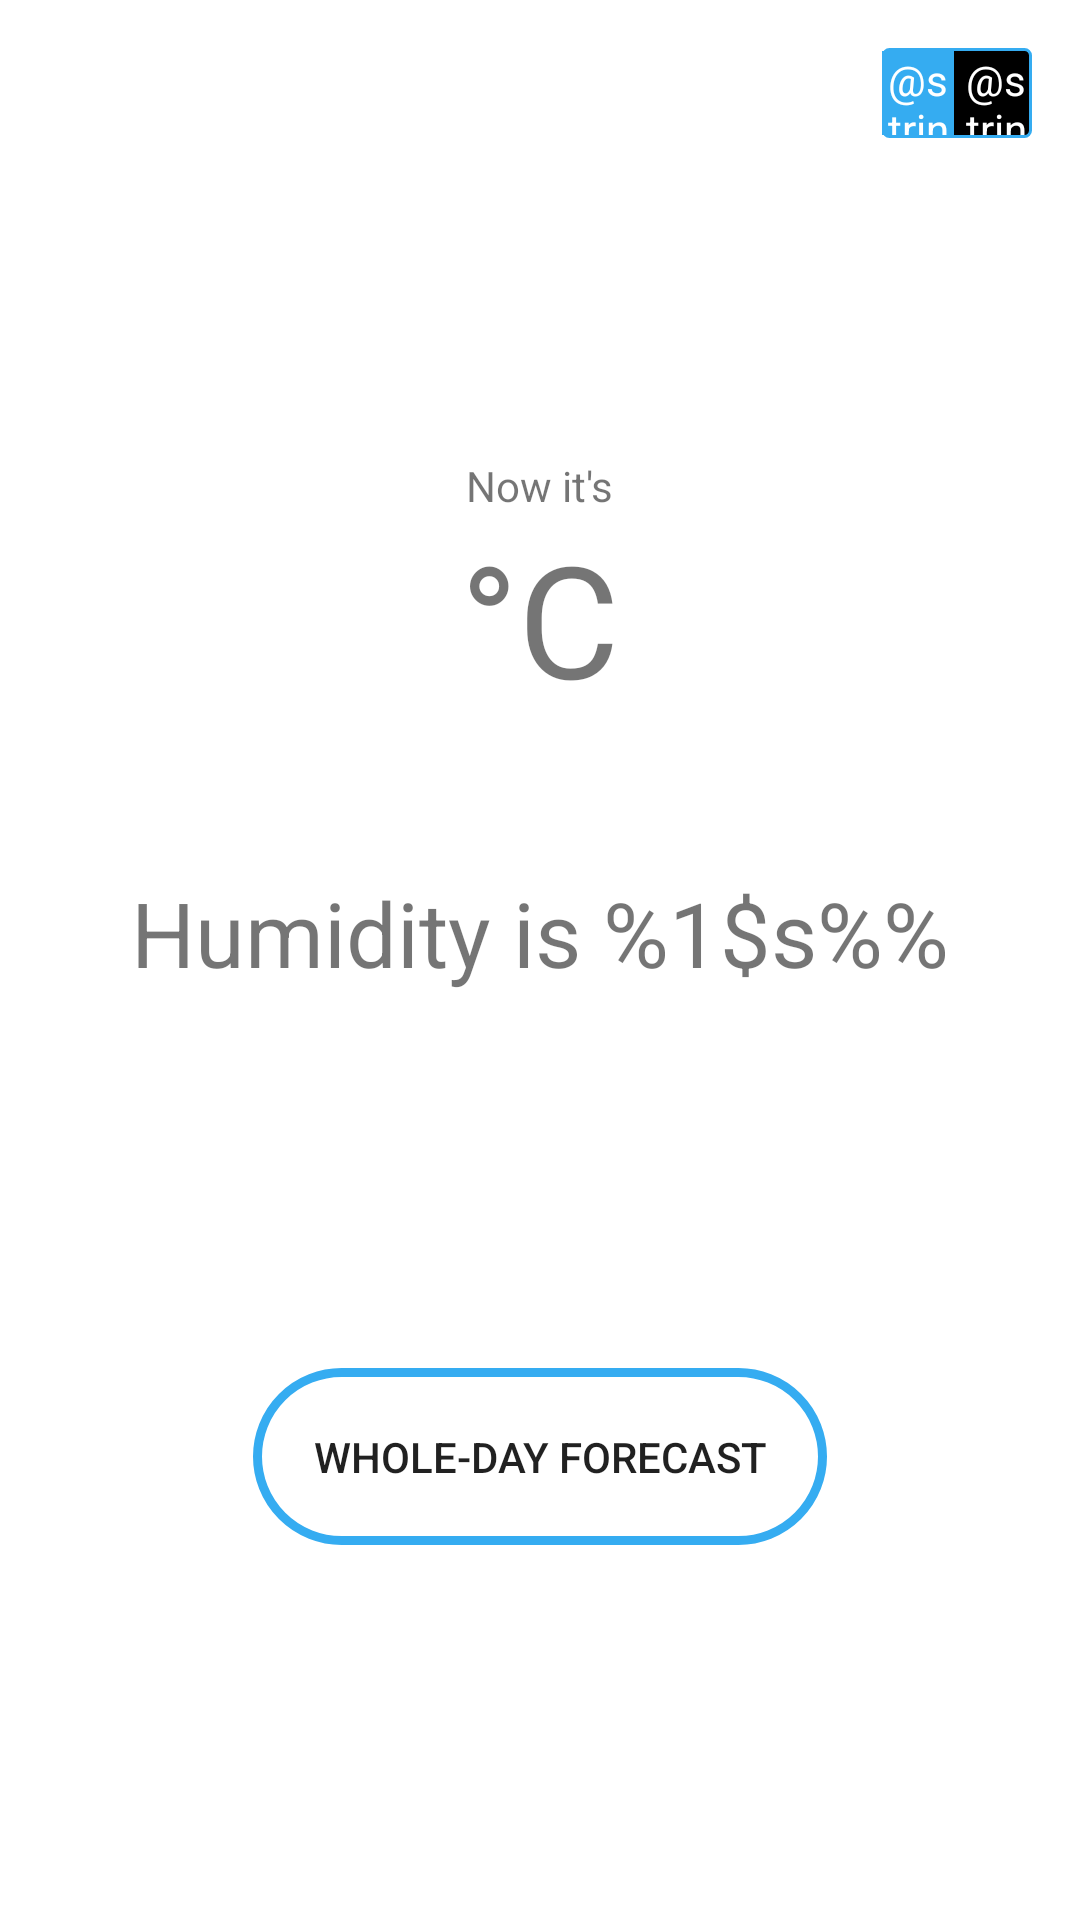

Android layout source for this screen:
<!-- AndroidManifest.xml: application theme AppTheme -->
<!-- res/layout/activity_current_weather.xml -->
<?xml version="1.0" encoding="utf-8"?>
<android.support.constraint.ConstraintLayout xmlns:android="http://schemas.android.com/apk/res/android"
    xmlns:app="http://schemas.android.com/apk/res-auto"
    xmlns:tools="http://schemas.android.com/tools"
    android:layout_width="match_parent"
    android:layout_height="match_parent"
    tools:context=".currentWeather.CurrentWeatherActivity">

    <include
        android:id="@+id/switch_degree"
        layout="@layout/item_swith_degree"
        android:layout_height="wrap_content"
        android:layout_width="0dp"
        app:layout_constraintEnd_toEndOf="parent"
        app:layout_constraintTop_toTopOf="parent"
        android:layout_margin="@dimen/margin_large"/>

    <TextView
        android:id="@+id/tvCity"
        android:layout_width="wrap_content"
        android:layout_height="wrap_content"
        android:textSize="30sp"
        android:layout_marginBottom="@dimen/margin_medium"
        app:layout_constraintBottom_toTopOf="@id/tvNow"
        app:layout_constraintStart_toStartOf="parent"
        app:layout_constraintEnd_toEndOf="parent"
        tools:text="Bangkok"/>

    <TextView
        android:id="@+id/tvNow"
        android:layout_width="wrap_content"
        android:layout_height="wrap_content"
        android:text="@string/tvNowTemp"
        app:layout_constraintStart_toStartOf="parent"
        app:layout_constraintEnd_toEndOf="parent"
        app:layout_constraintBottom_toTopOf="@id/tvTemp"/>

    <TextView
        android:id="@+id/tvTemp"
        android:layout_width="wrap_content"
        android:layout_height="wrap_content"
        android:textSize="52sp"
        app:layout_constraintStart_toStartOf="parent"
        app:layout_constraintEnd_toStartOf="@id/tvDegree"
        app:layout_constraintHorizontal_chainStyle="packed"
        app:layout_constraintTop_toTopOf="parent"
        app:layout_constraintBottom_toBottomOf="parent"
        app:layout_constraintVertical_bias="0.3"
        tools:text="36.0" />

    <ImageView
        android:id="@+id/ivWeather"
        android:layout_width="50dp"
        android:layout_height="50dp"
        app:layout_constraintTop_toBottomOf="@id/tvTemp"
        app:layout_constraintStart_toStartOf="parent"
        app:layout_constraintEnd_toEndOf="parent"/>

    <TextView
        android:id="@+id/tvDegree"
        android:layout_width="wrap_content"
        android:layout_height="wrap_content"
        android:text="@string/degree_celsius"
        android:textSize="52sp"
        app:layout_constraintStart_toEndOf="@id/tvTemp"
        app:layout_constraintEnd_toEndOf="parent"
        app:layout_constraintBaseline_toBaselineOf="@+id/tvTemp"/>

    <TextView
        android:id="@+id/tvHumidity"
        android:layout_width="wrap_content"
        android:layout_height="wrap_content"
        android:text="@string/humidity"
        android:textSize="30sp"
        app:layout_constraintTop_toBottomOf="@id/ivWeather"
        app:layout_constraintStart_toStartOf="parent"
        app:layout_constraintEnd_toEndOf="parent"/>

    <Button
        android:id="@+id/btnWholeDayForeCast"
        android:layout_width="wrap_content"
        android:layout_height="wrap_content"
        android:background="@drawable/btn_black_blue_border"
        android:padding="20dp"
        android:clickable="true"
        android:text="@string/btn_whole_day_forecast"
        app:layout_constraintTop_toBottomOf="@id/tvHumidity"
        app:layout_constraintBottom_toBottomOf="parent"
        app:layout_constraintStart_toStartOf="parent"
        app:layout_constraintEnd_toEndOf="parent"/>

</android.support.constraint.ConstraintLayout>
<!-- res/layout/item_swith_degree.xml (included above) -->
<?xml version="1.0" encoding="utf-8"?>
<android.support.constraint.ConstraintLayout
    xmlns:android="http://schemas.android.com/apk/res/android"
    android:layout_width="wrap_content"
    android:layout_height="wrap_content">

    <RadioGroup
        android:checkedButton="@+id/offer"
        android:id="@+id/toggle"
        android:layout_width="50dp"
        android:layout_height="30dp"
        android:layout_marginBottom="@dimen/margin_medium"
        android:layout_marginLeft="50dp"
        android:layout_marginRight="50dp"
        android:layout_marginTop="@dimen/margin_medium"
        android:background="@drawable/switch_disable"
        android:orientation="horizontal">

        <RadioButton
            android:layout_marginEnd="1dp"
            android:layout_marginTop="1dp"
            android:layout_marginBottom="1dp"
            android:id="@+id/offer"
            android:layout_width="0dp"
            android:layout_height="match_parent"
            android:layout_weight="1"
            android:background="@drawable/toggle_widget_background"
            android:button="@null"
            android:gravity="center"
            android:text="@string/switch_yes"
            android:textColor="@color/colorWhite" />

        <RadioButton
            android:layout_marginTop="1dp"
            android:layout_marginBottom="1dp"
            android:layout_marginLeft="1dp"
            android:id="@+id/search"
            android:background="@drawable/toggle_widget_background"
            android:layout_width="0dp"
            android:layout_height="match_parent"
            android:layout_weight="1"
            android:button="@null"
            android:gravity="center"
            android:text="@string/switch_no"
            android:textColor="@color/colorWhite" />
    </RadioGroup>
</android.support.constraint.ConstraintLayout>
<!-- resources referenced by this layout -->
<resources>
  <color name="colorWhite">#FFFFFF</color>
  <dimen name="margin_large">16dp</dimen>
  <dimen name="margin_medium">8dp</dimen>
  <!-- drawable btn_black_blue_border (drawable) -->
  <?xml version="1.0" encoding="utf-8"?>
  <shape xmlns:android="http://schemas.android.com/apk/res/android"
      android:shape="rectangle">
      <corners android:radius="50dp" />
      <solid android:color="@android:color/transparent" />
      <stroke
          android:width="3dp"
          android:color="@color/colorBlue" />
  </shape>
  <!-- drawable switch_disable (drawable) -->
  <?xml version="1.0" encoding="utf-8"?>
  <shape xmlns:android="http://schemas.android.com/apk/res/android"
      android:shape="rectangle">
      <corners android:radius="2dp" />
      <solid android:color="@color/colorBlack" />
      <stroke
          android:width="1dp"
          android:color="@color/colorBlue" />
  </shape>
  <!-- drawable toggle_widget_background (drawable) -->
  <?xml version="1.0" encoding="UTF-8" standalone="no"?>
  <selector xmlns:android="http://schemas.android.com/apk/res/android">
      <item android:drawable="@color/colorBlue" android:state_checked="true" />
      <item android:drawable="@color/colorPurple" android:state_pressed="true" />
      <item android:drawable="@android:color/transparent" />
  </selector>
  <string name="btn_whole_day_forecast">Whole-day Forecast</string>
  <string name="degree_celsius">°C</string>
  <string name="humidity" formatted="false">Humidity is %1$s%%</string>
  <string name="tvNowTemp">Now it\'s</string>
  <style name="AppTheme" parent="Theme.AppCompat.Light.NoActionBar">
          
          <item name="colorPrimary">@color/colorPrimary</item>
          <item name="colorPrimaryDark">@color/colorPrimaryDark</item>
          <item name="colorAccent">@color/colorAccent</item>
          <item name="android:windowBackground">@color/colorWhite</item>
      </style>
  <color name="colorBlue">#35acf1</color>
  <color name="colorBlack">#000000</color>
  <color name="colorPurple">#c5b5dc</color>
  <color name="colorPrimary">#3F51B5</color>
  <color name="colorPrimaryDark">#303F9F</color>
  <color name="colorAccent">#35acf1</color>
</resources>
